Run: headless pygame with SDL's dummy video driver; simulated clock (each Clock.tick advances the game by its frame time, no real sleeping); random seed 0; keys injected as events and as key.get_pressed() state; mouse plan: one left click at the window centre at the start of phase 2, then a move to the lower-right quarter at the start of phase 3.
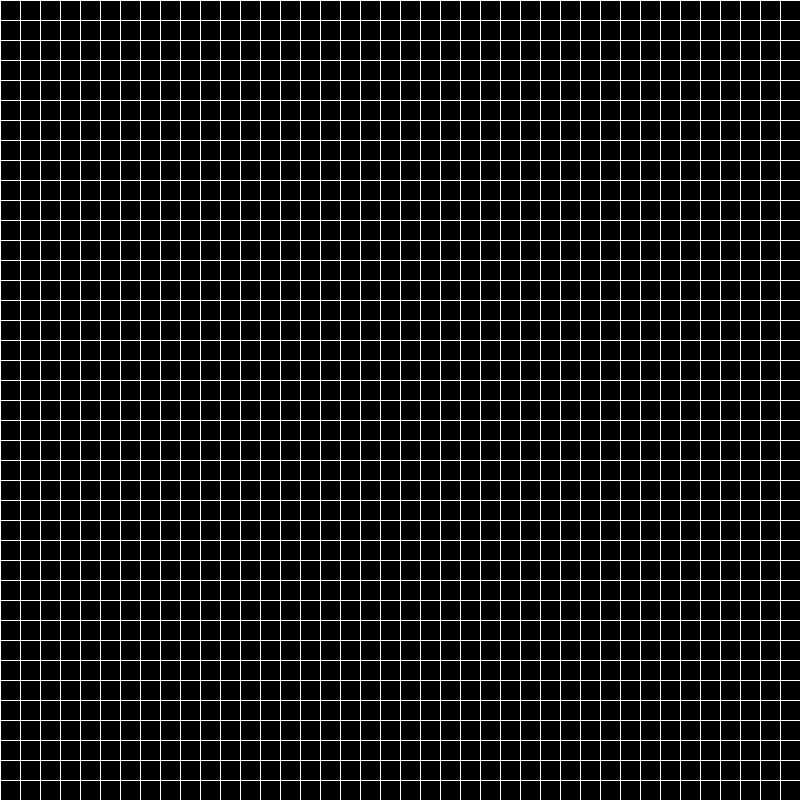
Frame 1 of 4 · flips 1–60 · no input
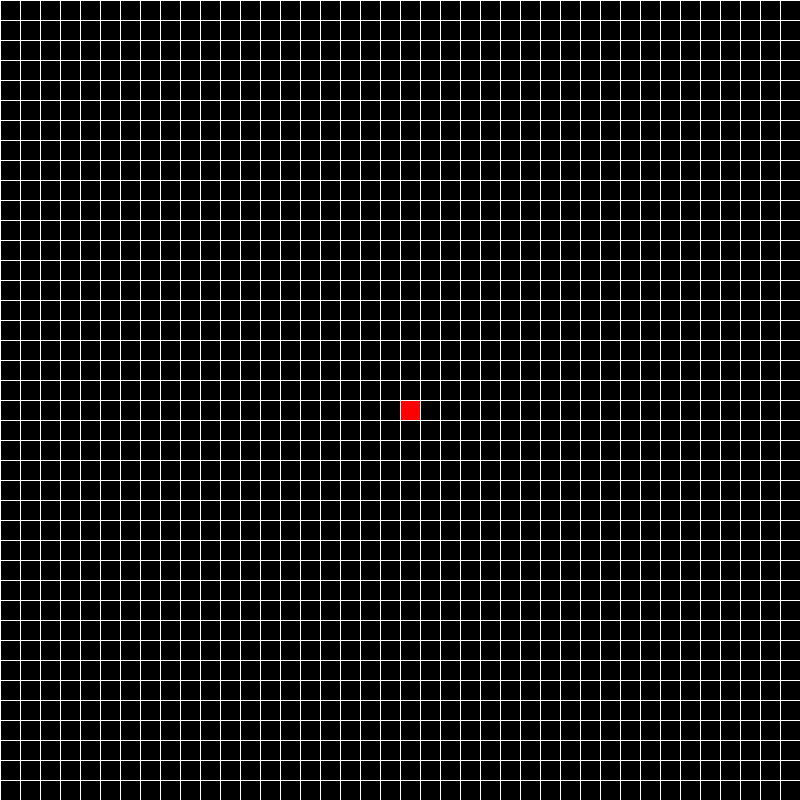
Frame 2 of 4 · flips 61–180 · clicked the window centre · tapped SPACE, RETURN · held RIGHT (→), D
Frame 3 of 4 · flips 181–300 · moved the mouse to the lower-right quarter · held DOWN (↓), S · screen unchanged from frame 2, image omitted
Frame 4 of 4 · flips 301–420 · held LEFT (←), A, UP (↑), W · screen unchanged from frame 3, image omitted

The pygame program that drew these frames:

import pygame

pygame.init()

#set colors for use
BLACK = (0,0,0)
RED = (255, 0, 0)
WHITE = (255,255,255)

#screen settings
WIDTH, HEIGHT = 800,800
TILE_SIZE = 20
GRID_WIDTH = WIDTH // TILE_SIZE
GRID_HEIGHT = HEIGHT // TILE_SIZE
FPS = 60

#enable screen
screen = pygame.display.set_mode((WIDTH, HEIGHT))

clock = pygame.time.Clock()

#draw grid
def draw_grid(positions):
    for position in positions:
        col, row = position
        top_left = (col * TILE_SIZE, row * TILE_SIZE)
        pygame.draw.rect(screen,RED, (*top_left, TILE_SIZE, TILE_SIZE))
    
    for row in range(GRID_HEIGHT):
        pygame.draw.line(screen, WHITE, (0, row * TILE_SIZE), (WIDTH, row * TILE_SIZE))
        
    for col in range(GRID_WIDTH):
        pygame.draw.line(screen, WHITE, (col * TILE_SIZE, 0), (col * TILE_SIZE, HEIGHT))


def main():
    running = True
    
    positions = set()
    while running:
        clock.tick(FPS)

        for event in pygame.event.get():
            if event.type == pygame.QUIT:
                running = False
            
            if event.type == pygame.MOUSEBUTTONDOWN:
                x, y = pygame.mouse.get_pos()
                col = x // TILE_SIZE
                row = y // TILE_SIZE
                pos = (col, row)
                
                if pos in positions:
                    positions.remove(pos)
                else:
                    positions.add(pos)
                
        screen.fill(BLACK)
        draw_grid(positions)
        pygame.display.update()
        
        
    pygame.quit()
    
if __name__ == "__main__":
    main()
